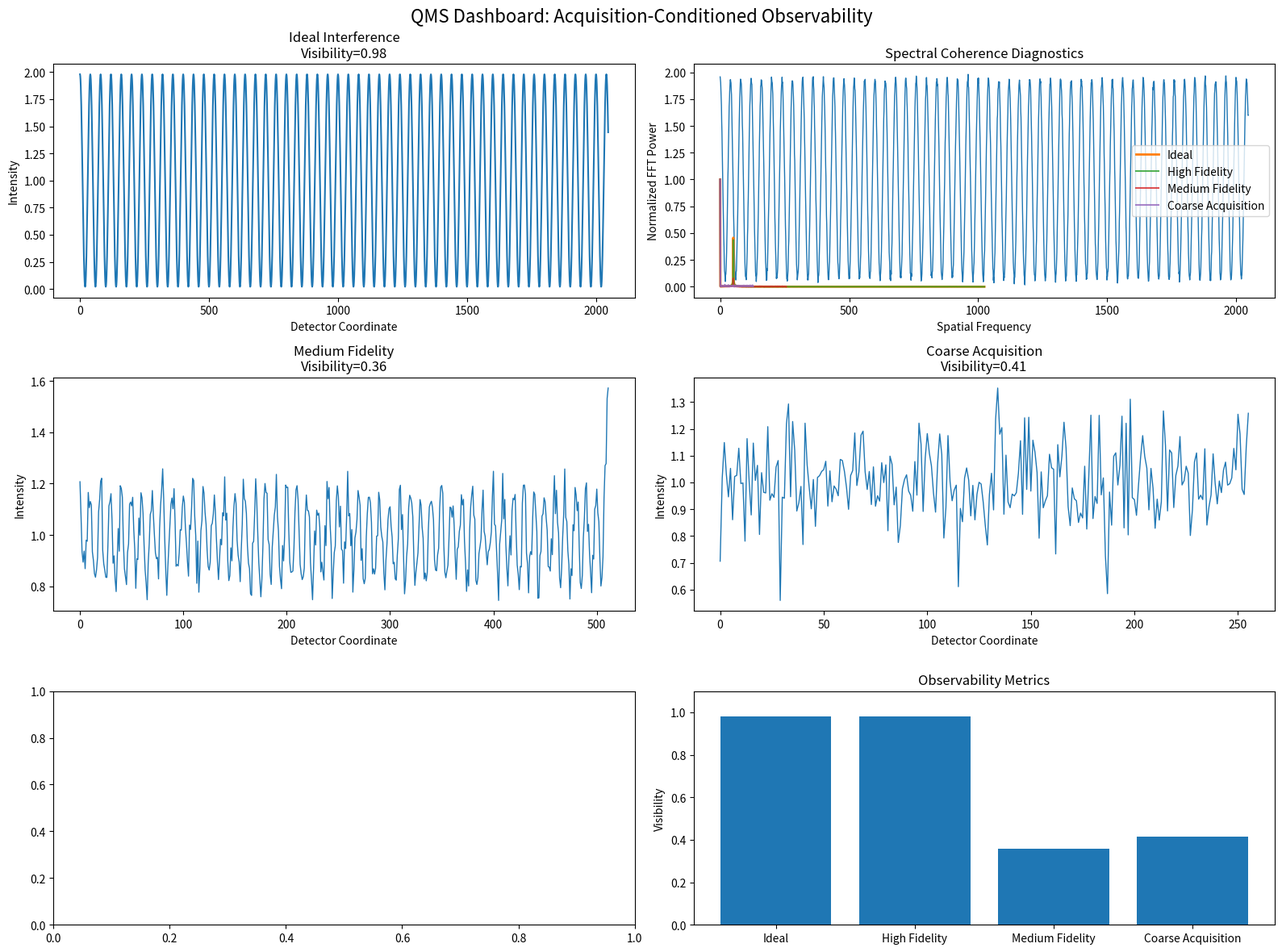

Python code for this plot: (Note: this script raises an exception after producing the figure.)
"""
QMS Dashboard
Multi-Panel Observability Diagnostics
"""

import numpy as np
import matplotlib.pyplot as plt

from scipy.ndimage import gaussian_filter


def interference_pattern(
    n=2048,
    period=40,
    visibility=0.98,
):

    x = np.arange(n)

    signal = (
        1.0
        + visibility
        * np.cos(2 * np.pi * x / period)
    )

    return x, signal


def acquire(
    signal,
    sigma=0.0,
    noise_std=0.0,
    bin_factor=1,
):

    acquired = (
        gaussian_filter(signal, sigma=sigma)
        if sigma > 0
        else signal.copy()
    )

    if noise_std > 0:
        acquired += np.random.normal(
            0,
            noise_std,
            acquired.shape,
        )

    if bin_factor > 1:

        n_bins = len(acquired) // bin_factor

        acquired = (
            acquired[: n_bins * bin_factor]
            .reshape(n_bins, bin_factor)
            .mean(axis=1)
        )

    return acquired


def visibility(signal):

    return (
        signal.max() - signal.min()
    ) / (
        signal.max() + signal.min() + 1e-8
    )


def fft_spectrum(signal):

    fft = np.abs(np.fft.rfft(signal))

    fft /= fft.max() + 1e-8

    return fft


def main():

    print("\n=== QMS Dashboard ===")

    x, ideal = interference_pattern()

    scenarios = [
        (
            "High Fidelity",
            2.0,
            0.02,
            1,
        ),
        (
            "Medium Fidelity",
            12.0,
            0.10,
            4,
        ),
        (
            "Coarse Acquisition",
            40.0,
            0.35,
            8,
        ),
    ]

    acquired_signals = []

    visibility_values = [
        visibility(ideal)
    ]

    labels = [
        "Ideal"
    ]

    for (
        label,
        sigma,
        noise,
        bin_factor,
    ) in scenarios:

        acquired = acquire(
            ideal,
            sigma=sigma,
            noise_std=noise,
            bin_factor=bin_factor,
        )

        acquired_signals.append(
            (label, acquired)
        )

        visibility_values.append(
            visibility(acquired)
        )

        labels.append(label)

    fig, axes = plt.subplots(
        3,
        2,
        figsize=(16, 12),
    )

    # ------------------------------------------
    # Ideal Signal
    # ------------------------------------------

    axes[0, 0].plot(
        ideal,
        linewidth=1.5,
    )

    axes[0, 0].set_title(
        f"Ideal Interference\nVisibility={visibility_values[0]:.2f}"
    )

    axes[0, 0].set_xlabel(
        "Detector Coordinate"
    )

    axes[0, 0].set_ylabel(
        "Intensity"
    )

    # ------------------------------------------
    # Acquired Signals
    # ------------------------------------------

    for idx, (
        label,
        signal,
    ) in enumerate(acquired_signals):

        row = (idx + 1) // 2
        col = (idx + 1) % 2

        axes[row, col].plot(
            signal,
            linewidth=1.0,
        )

        axes[row, col].set_title(
            f"{label}\nVisibility={visibility(signal):.2f}"
        )

        axes[row, col].set_xlabel(
            "Detector Coordinate"
        )

        axes[row, col].set_ylabel(
            "Intensity"
        )

    # ------------------------------------------
    # FFT Diagnostics
    # ------------------------------------------

    fft_ax = axes[0, 1]

    fft_ax.plot(
        fft_spectrum(ideal),
        label="Ideal",
        linewidth=2,
    )

    for label, signal in acquired_signals:

        fft_ax.plot(
            fft_spectrum(signal),
            label=label,
            alpha=0.8,
        )

    fft_ax.set_title(
        "Spectral Coherence Diagnostics"
    )

    fft_ax.set_xlabel(
        "Spatial Frequency"
    )

    fft_ax.set_ylabel(
        "Normalized FFT Power"
    )

    fft_ax.legend()

    # ------------------------------------------
    # Visibility Metrics
    # ------------------------------------------

    bar_ax = axes[2, 1]

    bar_ax.bar(
        labels,
        visibility_values,
    )

    bar_ax.set_ylim(0, 1.1)

    bar_ax.set_ylabel(
        "Visibility"
    )

    bar_ax.set_title(
        "Observability Metrics"
    )

    plt.suptitle(
        "QMS Dashboard: Acquisition-Conditioned Observability",
        fontsize=16,
    )

    plt.tight_layout()

    output_path = (
        "examples/qms_dashboard.png"
    )

    plt.savefig(
        output_path,
        dpi=300,
    )

    print(
        f"\nSaved dashboard: {output_path}"
    )

    plt.show()


if __name__ == "__main__":
    main()
